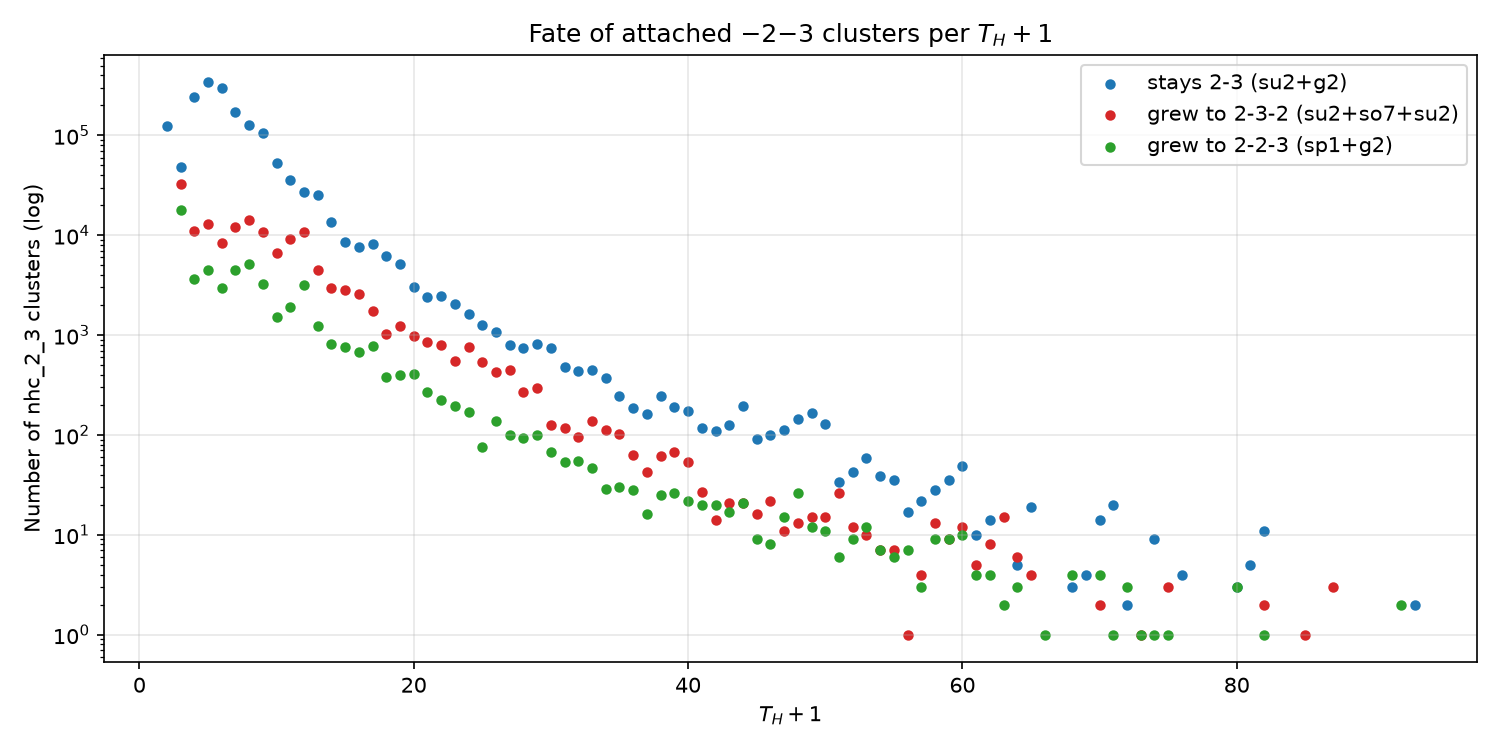

The file beside this chart, header and first rows:
T_H_plus_1, as_2_3, as_2_3_2, as_2_2_3, as_other
2, 125572, 0, 0, 0
3, 47925, 32819, 18050, 0
4, 241655, 10993, 3645, 0
5, 341651, 12849, 4536, 0
6, 298943, 8394, 2964, 0
7, 172344, 12219, 4525, 0
8, 126971, 14089, 5114, 0
9, 105816, 10750, 3286, 0
10, 53174, 6611, 1531, 0
11, 36130, 9207, 1919, 0
12, 26830, 10841, 3190, 0
13, 25044, 4461, 1242, 0
14, 13464, 2961, 816, 0
15, 8516, 2821, 753, 0
16, 7644, 2555, 683, 0
17, 8102, 1761, 769, 0
18, 6207, 1018, 383, 0
19, 5097, 1239, 400, 0
20, 2997, 976, 406, 0
21, 2426, 844, 271, 0
22, 2459, 804, 226, 0
23, 2036, 552, 197, 0
24, 1615, 763, 169, 0
25, 1271, 532, 76, 0
26, 1078, 422, 138, 0
27, 800, 450, 99, 0
28, 740, 272, 93, 0
29, 816, 296, 99, 0
30, 748, 125, 67, 0
31, 475, 118, 54, 0
32, 436, 95, 55, 0
33, 452, 138, 47, 0
34, 370, 113, 29, 0
35, 247, 102, 30, 0
36, 187, 63, 28, 0
37, 161, 43, 16, 0
38, 247, 61, 25, 0
39, 189, 68, 26, 0
40, 173, 53, 22, 0
41, 118, 27, 20, 0
42, 110, 14, 20, 0
43, 126, 21, 17, 0
44, 193, 21, 21, 0
45, 91, 16, 9, 0
46, 101, 22, 8, 0
47, 111, 11, 15, 0
48, 143, 13, 26, 0
49, 164, 15, 12, 0
50, 130, 15, 11, 0
51, 34, 26, 6, 0
52, 43, 12, 9, 0
53, 59, 10, 12, 0
54, 39, 7, 7, 0
55, 35, 7, 6, 0
56, 17, 1, 7, 0
57, 22, 4, 3, 0
58, 28, 13, 9, 0
59, 35, 9, 9, 0
60, 49, 12, 10, 0
61, 10, 5, 4, 0
... 21 more rows
